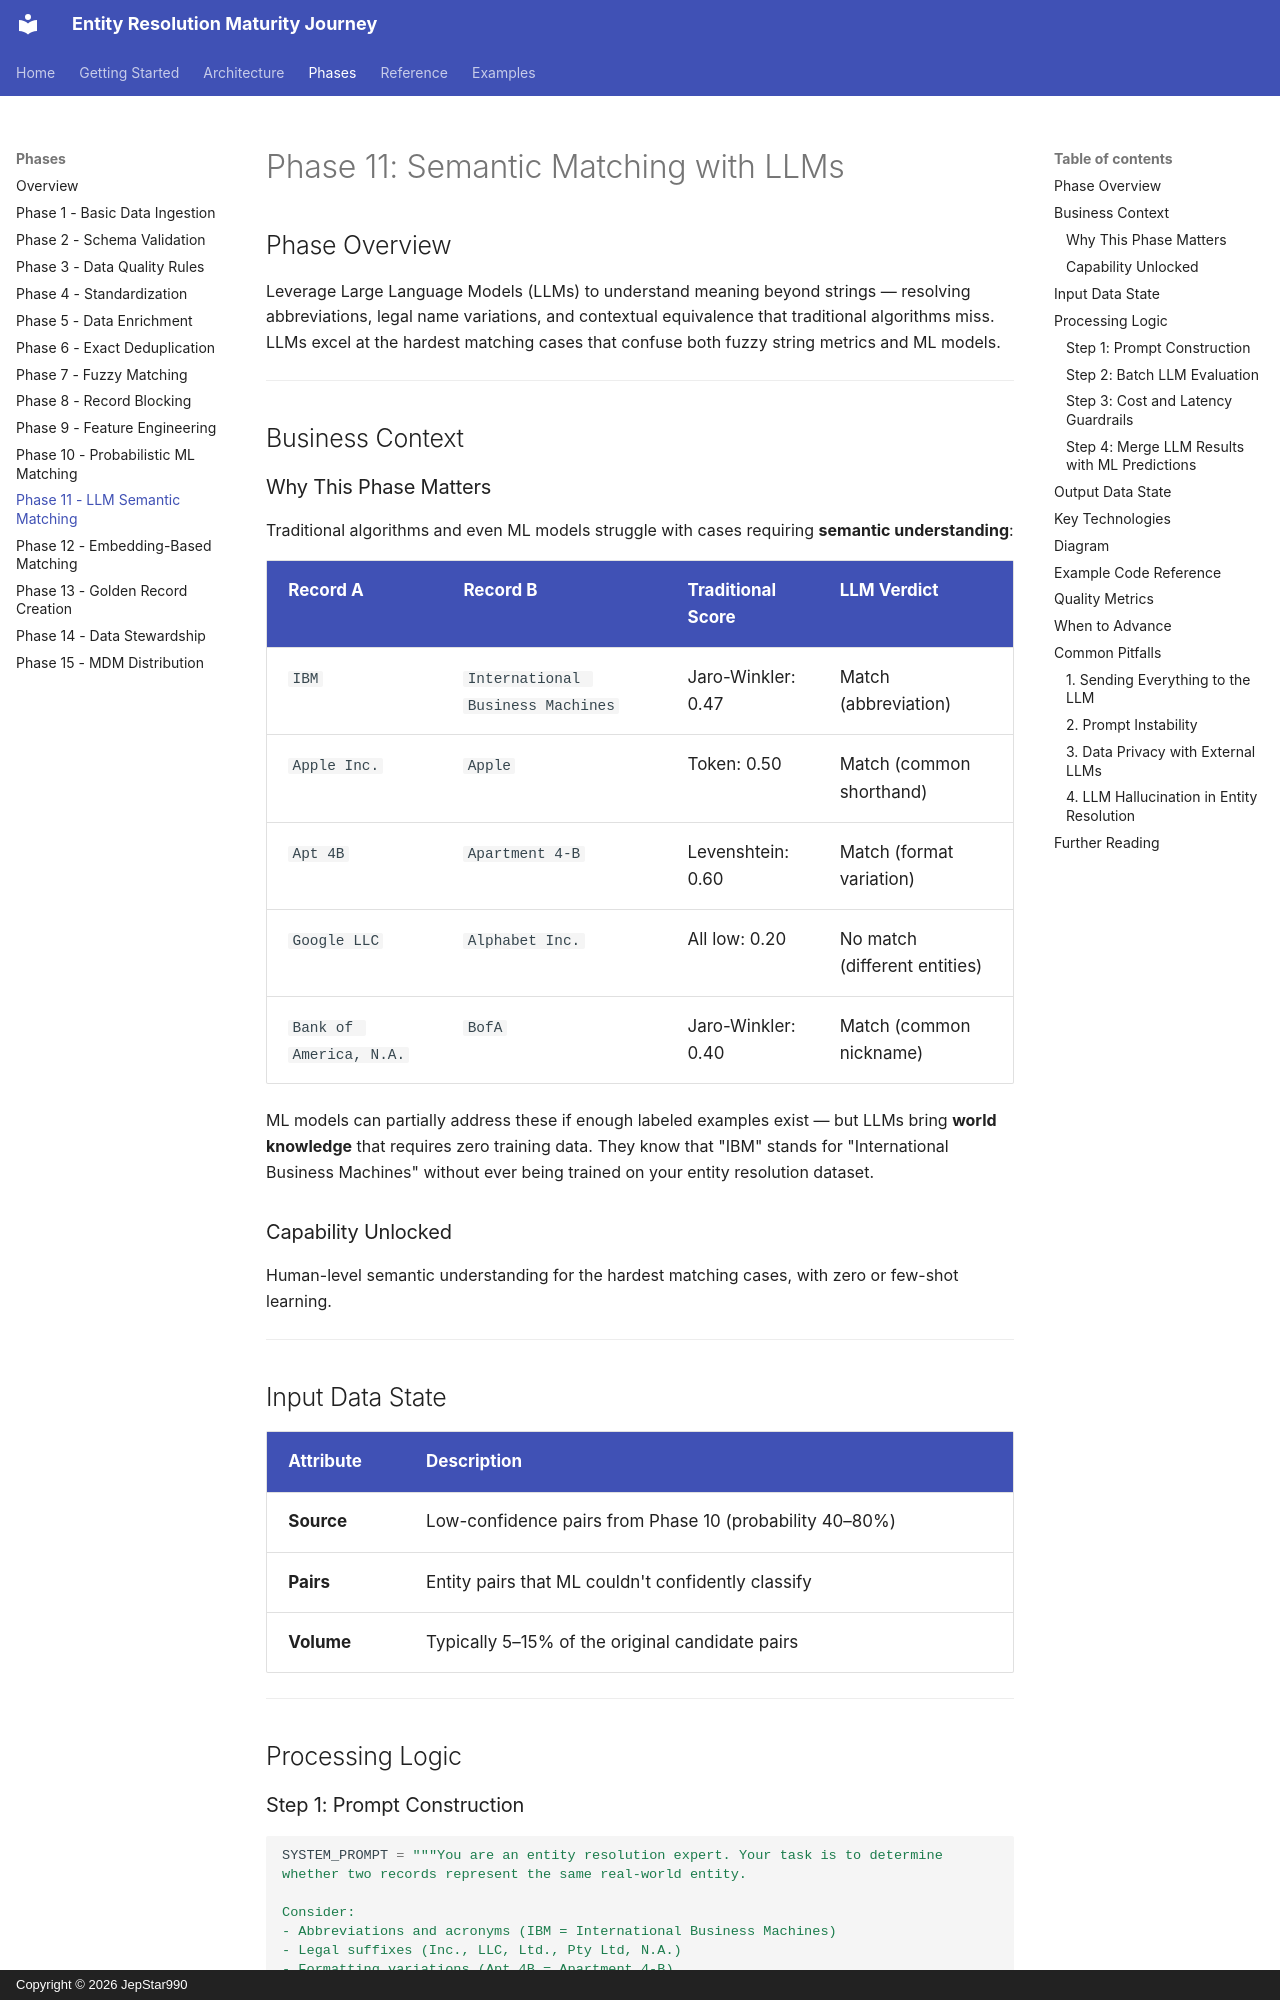

repository: JepStar990/entity-resolution-maturity-journey · page: phases/phase-11-semantic-matching-llm/index.html · generator: mkdocs · copyright: Copyright © 2026 JepStar990

# Phase 11: Semantic Matching with LLMs

## Phase Overview

Leverage Large Language Models (LLMs) to understand meaning beyond strings — resolving abbreviations, legal name variations, and contextual equivalence that traditional algorithms miss. LLMs excel at the hardest matching cases that confuse both fuzzy string metrics and ML models.

---

## Business Context

### Why This Phase Matters

Traditional algorithms and even ML models struggle with cases requiring **semantic understanding**:

| Record A | Record B | Traditional Score | LLM Verdict |
|----------|----------|-------------------|-------------|
| `IBM` | `International Business Machines` | Jaro-Winkler: 0.47 | Match (abbreviation) |
| `Apple Inc.` | `Apple` | Token: 0.50 | Match (common shorthand) |
| `Apt 4B` | `Apartment 4-B` | Levenshtein: 0.60 | Match (format variation) |
| `Google LLC` | `Alphabet Inc.` | All low: 0.20 | No match (different entities) |
| `Bank of America, N.A.` | `BofA` | Jaro-Winkler: 0.40 | Match (common nickname) |

ML models can partially address these if enough labeled examples exist — but LLMs bring **world knowledge** that requires zero training data. They know that "IBM" stands for "International Business Machines" without ever being trained on your entity resolution dataset.

### Capability Unlocked

Human-level semantic understanding for the hardest matching cases, with zero or few-shot learning.

---

## Input Data State

| Attribute | Description |
|-----------|-------------|
| **Source** | Low-confidence pairs from Phase 10 (probability 40–80%) |
| **Pairs** | Entity pairs that ML couldn't confidently classify |
| **Volume** | Typically 5–15% of the original candidate pairs |

---

## Processing Logic
